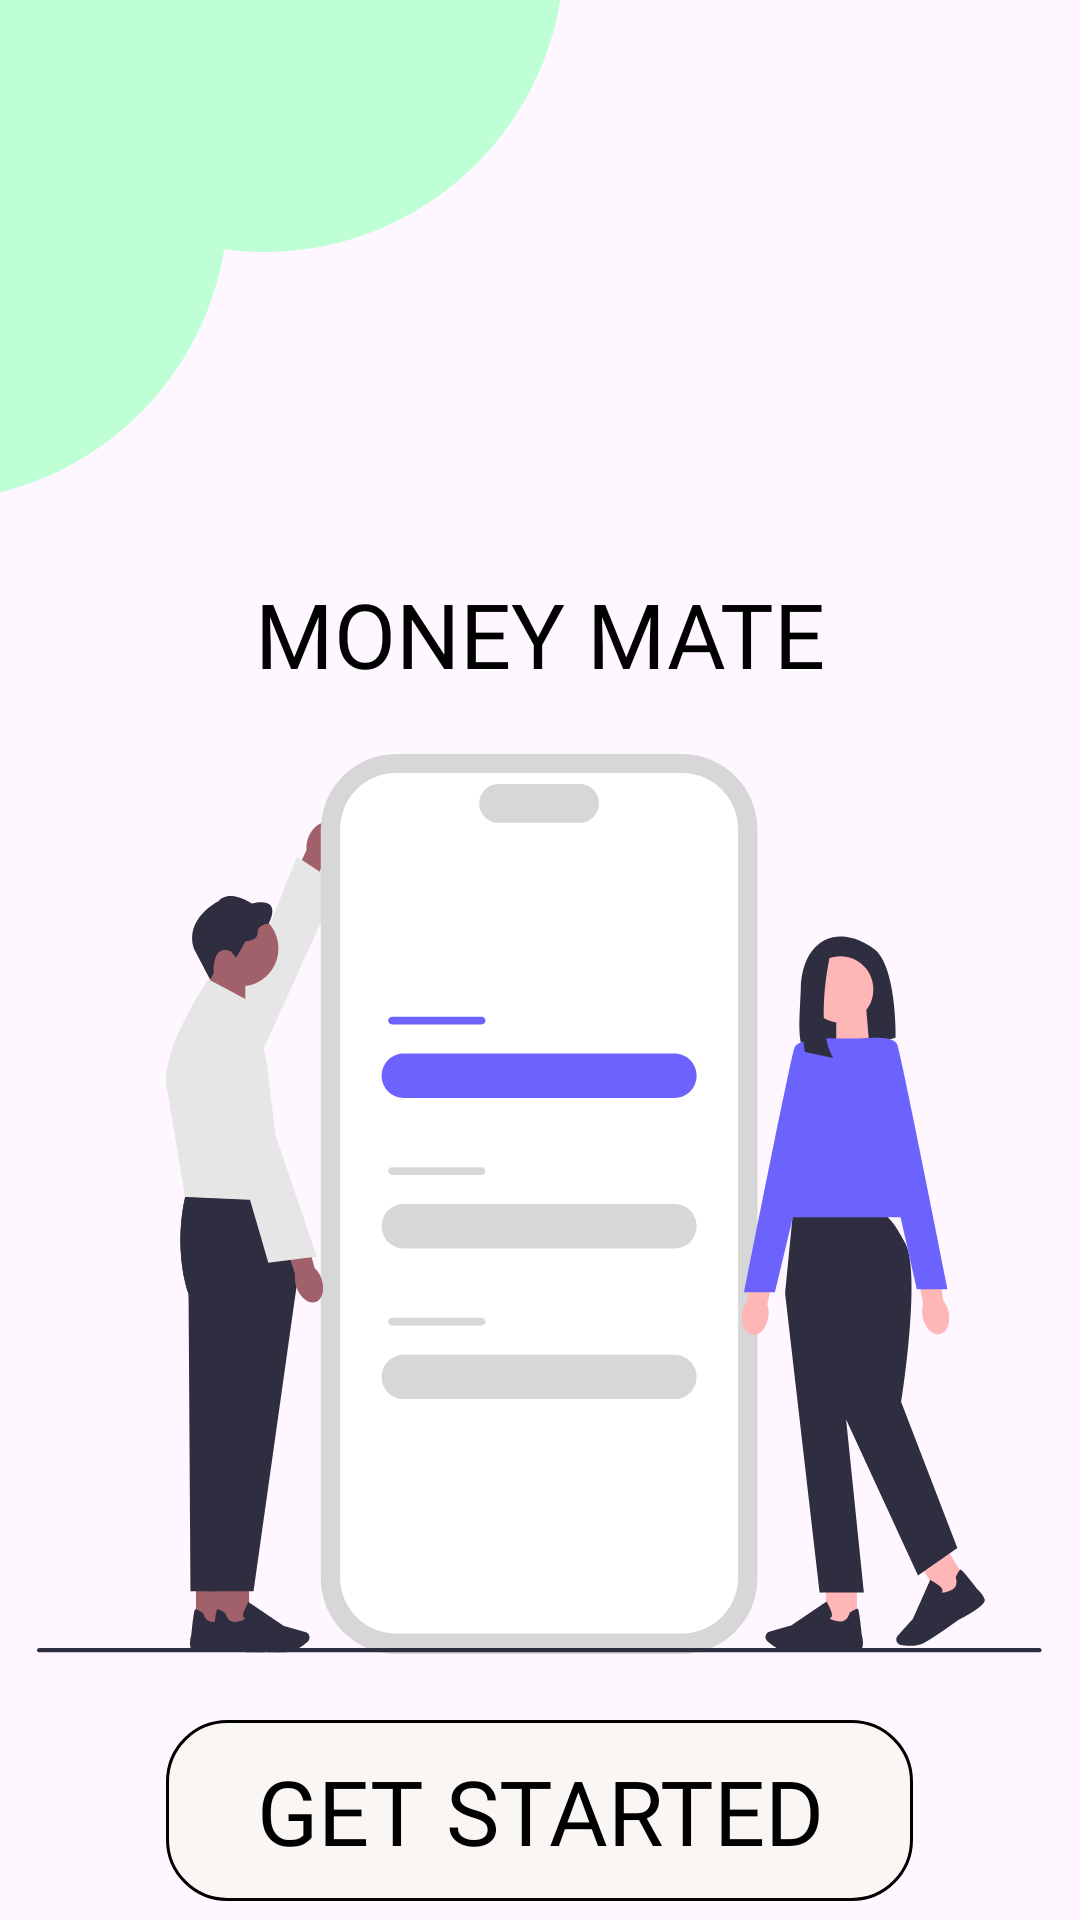

This screen was rendered from an Android layout file. Write that file and the resources it references.
<!-- AndroidManifest.xml: application theme Theme.MoneyMate4 -->
<!-- res/layout/activity_startup.xml -->
<LinearLayout

    xmlns:android="http://schemas.android.com/apk/res/android"
    xmlns:tools="http://schemas.android.com/tools"
    tools:context=".startup"


    android:id="@+id/linearColumnundrawMobileOne"
    android:layout_height="match_parent"
    android:layout_width="match_parent"
    android:orientation="vertical"
    android:gravity="center_horizontal"
    style="@style/groupStylegreen_A100">

    <FrameLayout
        android:id="@+id/frameStack"
        android:layout_width="@dimen/_188pxh"
        android:layout_height="191dp"
        android:layout_gravity="start">

        <ImageView
            android:id="@+id/imageImage"
            android:src="@drawable/img_ellipse_1"
            android:layout_width="match_parent"
            android:layout_height="@dimen/_84pxv"
            android:layout_gravity="top|center"
            android:scaleType="fitXY"
            tools:ignore="ContentDescription"
            tools:src="@drawable/img_ellipse_1" />

        <ImageView
            android:id="@+id/imageImageOne"
            android:src="@drawable/img_ellipse_2"
            android:layout_width="@dimen/_76pxh"
            android:layout_height="@dimen/_167pxh"
            android:layout_gravity="start"
            android:scaleType="fitXY"
            tools:ignore="ContentDescription"
            tools:src="@drawable/img_ellipse_2" />
    </FrameLayout>
    <TextView
        android:id="@+id/textView"
        android:layout_width="match_parent"
        android:layout_height="wrap_content"
        android:text="MONEY MATE"
        style="@style/Solid"
        android:gravity="center"
        />
    <ImageView
        android:id="@+id/imageUndrawmobile"
        android:layout_width="@dimen/_335pxh"
        android:layout_height="@dimen/_300pxh"
        android:layout_gravity="center_horizontal"
        android:layout_marginTop="20dp"
        android:scaleType="fitXY"
        android:src="@drawable/img_undraw_mobile_content_xvgr"
        tools:ignore="ContentDescription"
        tools:src="@drawable/img_undraw_mobile_content_xvgr" />

    <androidx.appcompat.widget.AppCompatButton
        android:ellipsize="end" android:gravity="center"
        android:id="@+id/btngetstarted"
        android:layout_height="wrap_content"
        android:layout_marginTop="@dimen/_22pxv"
        android:layout_width="wrap_content"
        android:lineSpacingExtra="@dimen/_4pxh"
        android:paddingBottom="@dimen/_10pxv"
        android:paddingEnd="@dimen/_30pxh"
        android:paddingStart="@dimen/_30pxh"
        android:paddingTop="@dimen/_10pxv"
        android:singleLine="true"
        android:text="@string/lbl_get_started"

        android:textAllCaps="false"
        style="@style/btnSolid" tools:text="@string/lbl_get_started"/>

</LinearLayout>
<!-- resources referenced by this layout -->
<resources>
  <dimen name="_10pxv">10.0dp</dimen>
  <dimen name="_167pxh">167.0dp</dimen>
  <dimen name="_188pxh">188.0dp</dimen>
  <dimen name="_22pxv">22.0dp</dimen>
  <dimen name="_300pxh">300.0dp</dimen>
  <dimen name="_30pxh">30.0dp</dimen>
  <dimen name="_335pxh">335.0dp</dimen>
  <dimen name="_4pxh">4.0dp</dimen>
  <dimen name="_76pxh">76.0dp</dimen>
  <dimen name="_84pxv">84.0dp</dimen>
  <!-- drawable img_ellipse_1: png bitmap (drawable, 2722 bytes) -->
  <!-- drawable img_ellipse_2: png bitmap (drawable, 2683 bytes) -->
  <!-- drawable img_undraw_mobile_content_xvgr: vector/xml drawable (drawable, 10711 chars, omitted) -->
  <string name="lbl_get_started">GET STARTED</string>
  <style name="Solid">
          <item name="android:textSize">@dimen/_30pxh</item>
          <item name="android:textColor">@color/black_900</item>
          <item name="android:fontFamily">@font/arial</item>
  
      </style>
  <style name="btnSolid">
          <item name="android:textSize">@dimen/_30pxh</item>
          <item name="android:textColor">@color/black_900</item>
          <item name="android:fontFamily">@font/arial</item>
  
          <item name="android:background">@drawable/rectangle_bg_green_a100_b7_border_black_900_radius_20</item>
      </style>
  <style name="groupStylegreen_A100">
          <item name="android:background">@drawable/rectangle_bg_green_a100</item>
      </style>
  <style name="Theme.MoneyMate4" parent="Base.Theme.MoneyMate4" />
  <color name="black_900">#000000</color>
  <!-- drawable rectangle_bg_green_a100_b7_border_black_900_radius_20 (drawable) -->
  <?xml version="1.0" encoding="UTF-8"?>
  <shape android:shape="rectangle" xmlns:android="http://schemas.android.com/apk/res/android">
      <solid android:color="@color/green_A100_b7"/>
      <corners android:radius="@dimen/_20pxh"/>
      <stroke android:color="@color/black_900" android:width="@dimen/_1pxh"/>
  </shape>
  <style name="Base.Theme.MoneyMate4" parent="Theme.Material3.DayNight.NoActionBar">
          
          
      </style>
  <color name="green_A100_b7">#B7F8F7EF</color>
  <dimen name="_20pxh">20.0dp</dimen>
  <dimen name="_1pxh">1.0dp</dimen>
</resources>
